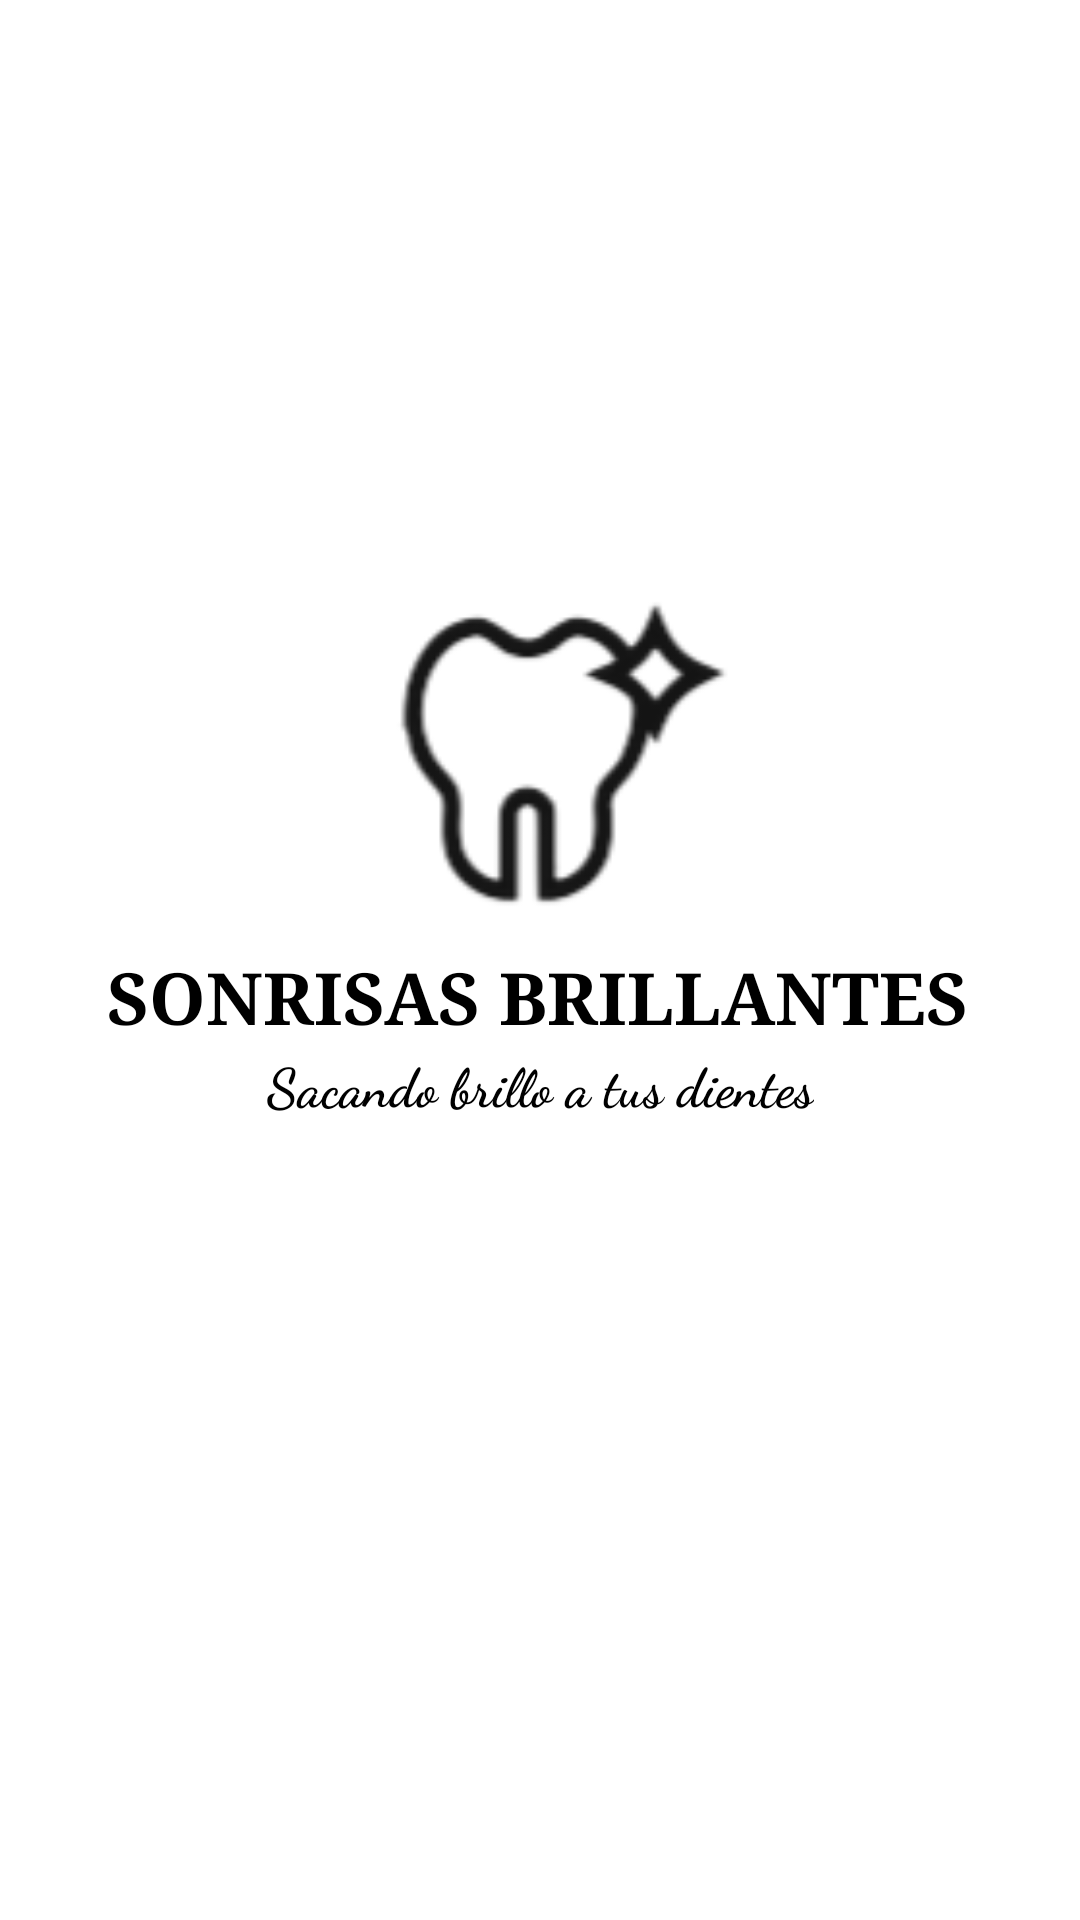

Reconstruct the res/layout file that produces this screen, plus the resources it refers to.
<!-- AndroidManifest.xml: application theme Theme.AppCompat.NoActionBar -->
<!-- res/layout/activity_splash_activity.xml -->
<?xml version="1.0" encoding="utf-8"?>
<androidx.constraintlayout.widget.ConstraintLayout xmlns:android="http://schemas.android.com/apk/res/android"
    xmlns:app="http://schemas.android.com/apk/res-auto"
    xmlns:tools="http://schemas.android.com/tools"
    android:layout_width="match_parent"
    android:layout_height="match_parent"
    android:background="#FFFFFF"
    android:backgroundTint="#FFFFFF"
    android:theme="@style/Theme.AppCompat.NoActionBar"
    tools:context="com.example.consultorio.activities.splash_activity">

    <ImageView
        android:id="@+id/imgLogo"
        android:layout_width="268dp"
        android:layout_height="116dp"
        android:layout_alignParentEnd="true"
        android:layout_marginTop="192dp"
        app:layout_constraintEnd_toEndOf="parent"
        app:layout_constraintHorizontal_bias="0.496"
        app:layout_constraintStart_toStartOf="parent"
        app:layout_constraintTop_toTopOf="parent"
        app:srcCompat="@drawable/sonrisas2" />

    <TextView
        android:id="@+id/txtLogo"
        android:layout_width="wrap_content"
        android:layout_height="wrap_content"
        android:layout_marginTop="8dp"
        android:fontFamily="serif"
        android:text="SONRISAS BRILLANTES"
        android:textAlignment="center"
        android:textColor="#000000"
        android:textSize="24sp"
        android:textStyle="bold"
        app:layout_constraintEnd_toEndOf="parent"
        app:layout_constraintHorizontal_bias="0.49"
        app:layout_constraintStart_toStartOf="parent"
        app:layout_constraintTop_toBottomOf="@+id/imgLogo"
        tools:ignore="MissingConstraints" />

    <TextView
        android:id="@+id/txtLogo2"
        android:layout_width="wrap_content"
        android:layout_height="wrap_content"
        android:fontFamily="cursive"
        android:text="Sacando brillo a tus dientes"
        android:textAlignment="center"
        android:textColor="#000000"
        android:textSize="18sp"
        android:textStyle="bold"
        app:layout_constraintEnd_toEndOf="parent"
        app:layout_constraintStart_toStartOf="parent"
        app:layout_constraintTop_toBottomOf="@+id/txtLogo"
        tools:ignore="MissingConstraints" />

</androidx.constraintlayout.widget.ConstraintLayout>
<!-- resources referenced by this layout -->
<resources>
  <!-- drawable sonrisas2: png bitmap (drawable, 4882 bytes) -->
</resources>
